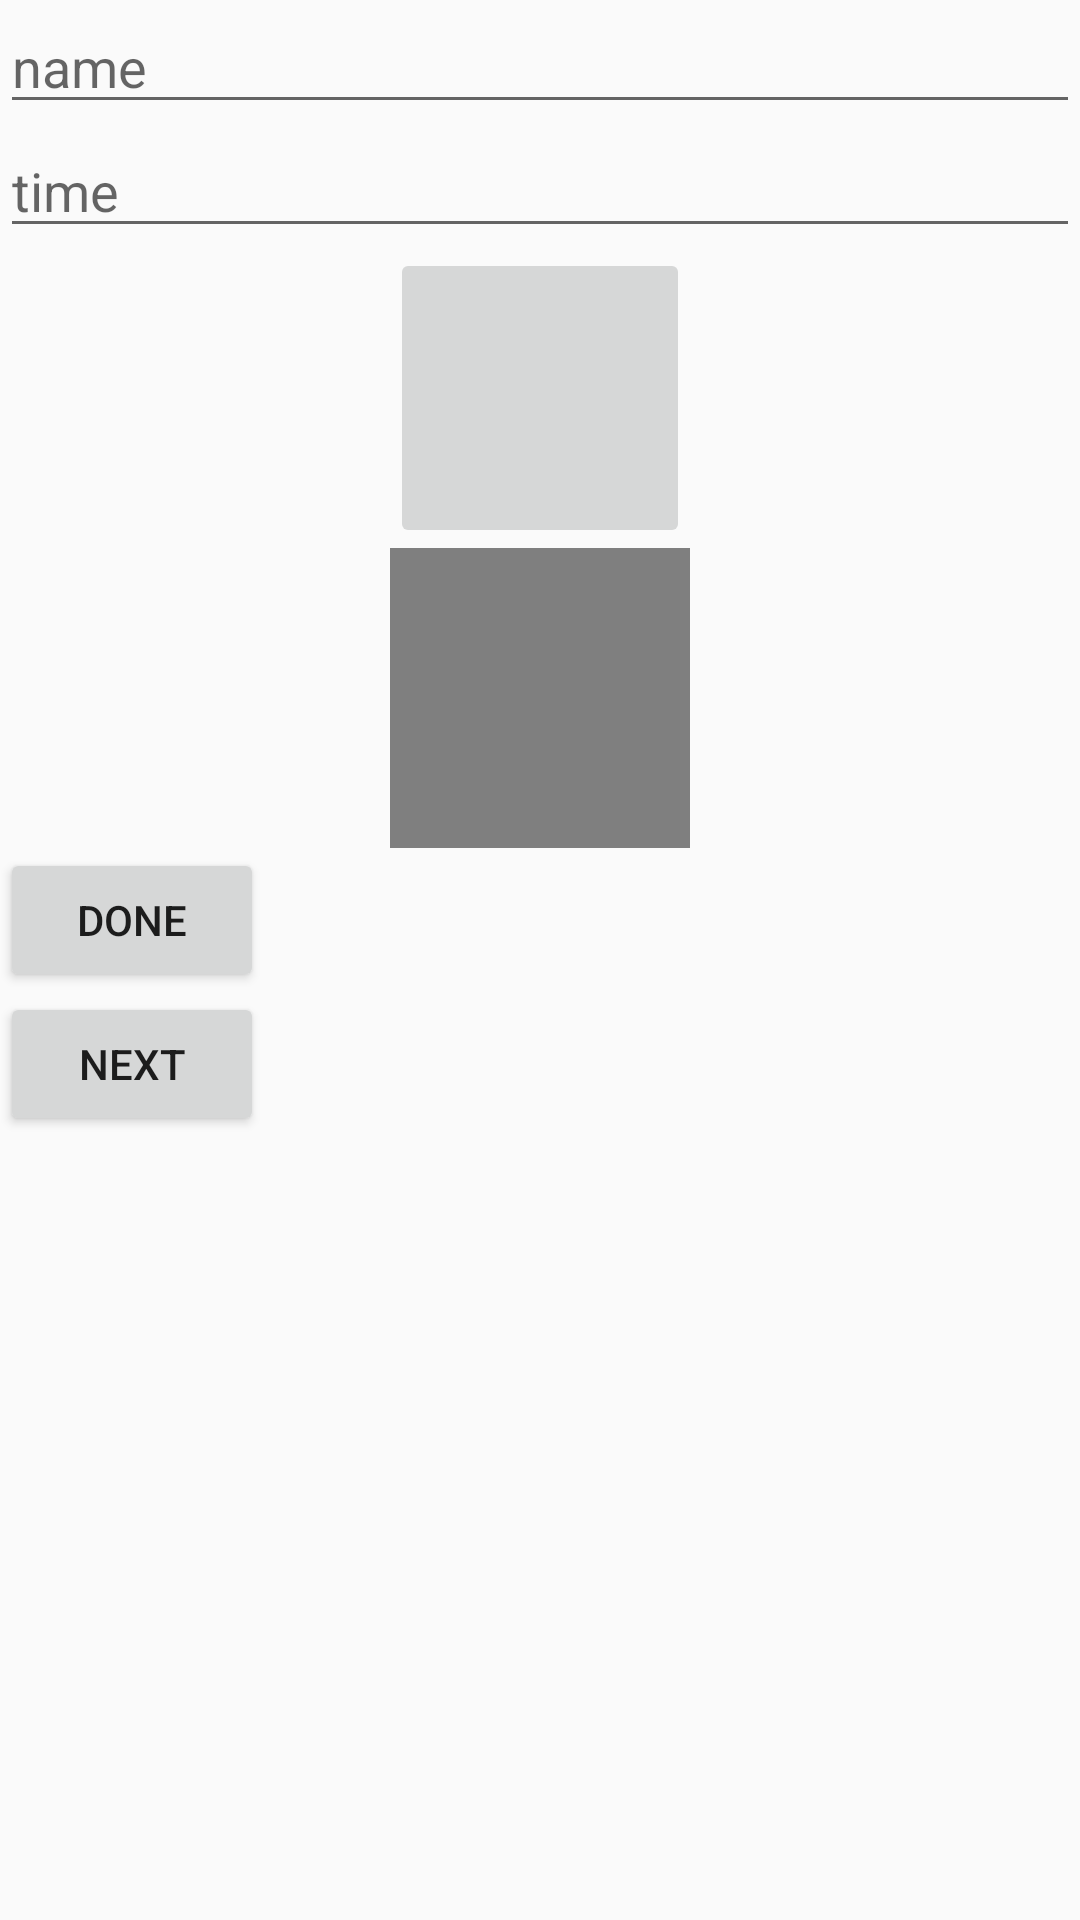

The Android layout XML behind this screen, and the referenced resources:
<!-- AndroidManifest.xml: application theme AppTheme -->
<!-- res/layout/activity_main.xml -->
<?xml version="1.0" encoding="utf-8"?>
<LinearLayout xmlns:android="http://schemas.android.com/apk/res/android"
    xmlns:app="http://schemas.android.com/apk/res-auto"
    xmlns:tools="http://schemas.android.com/tools"
    android:layout_width="match_parent"
    android:layout_height="match_parent"
    android:orientation="vertical"
    android:layout_margin="16dp"
    tools:context="com.zack.tinga.satvguide.MainActivity">

    <EditText
        android:id="@+id/textview_show_name"
        android:hint="name"
        android:layout_width="match_parent"
        android:layout_height="wrap_content" />

    <EditText
        android:id="@+id/textview_show_time"
        android:hint="time"
        android:layout_width="match_parent"
        android:layout_height="wrap_content"
        android:inputType="time"/>

    <ImageButton
        android:id="@+id/imageButtonSelect"
        android:layout_width="100dp"
        android:layout_height="100dp"
        android:layout_gravity="center"/>

    <VideoView
        android:id="@+id/videoViewDis"
        android:layout_width="100dp"
        android:layout_height="100dp"
        android:layout_gravity="center"/>

    <Button
        android:id="@+id/btnDone"
        android:text="done"
        android:layout_width="wrap_content"
        android:layout_height="wrap_content" />

    <Button
        android:id="@+id/btnNext"
        android:text="Next"
        android:layout_width="wrap_content"
        android:layout_height="wrap_content" />

</LinearLayout>
<!-- resources referenced by this layout -->
<resources>
  <style name="AppTheme" parent="Theme.AppCompat.Light.DarkActionBar">
          
          <item name="colorPrimary">@color/colorPrimary</item>
          <item name="colorPrimaryDark">@color/colorPrimaryDark</item>
          <item name="colorAccent">@color/colorAccent</item>
      </style>
  <!-- not gathered from this repository: default colours our renderer supplied (Android Studio template values) -->
  <color name="colorPrimary">#FF6200EE</color>
  <color name="colorPrimaryDark">#FF3700B3</color>
  <color name="colorAccent">#FF03DAC5</color>
</resources>
